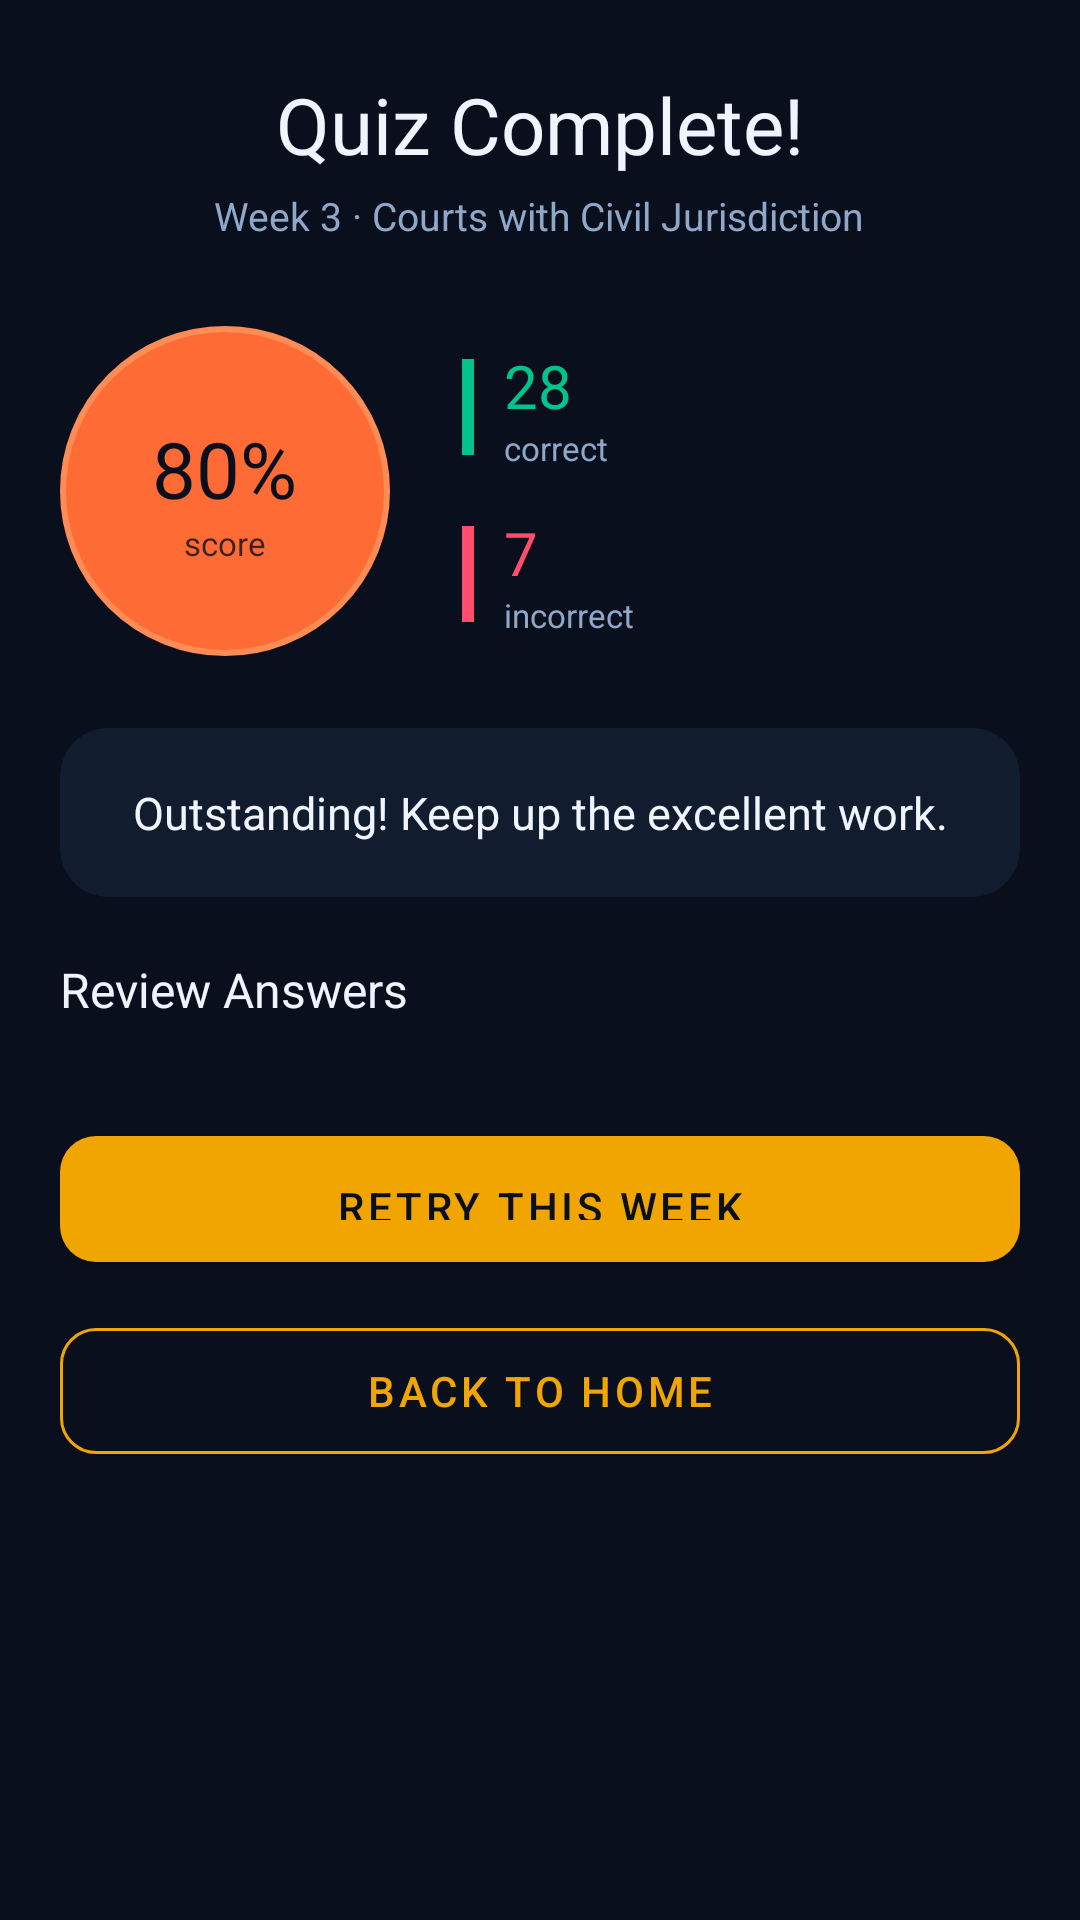

This screen was rendered from an Android layout file. Write that file and the resources it references.
<!-- AndroidManifest.xml: application theme Theme.BarPrep -->
<!-- res/layout/fragment_results.xml -->
<?xml version="1.0" encoding="utf-8"?>
<androidx.core.widget.NestedScrollView
    xmlns:android="http://schemas.android.com/apk/res/android"
    xmlns:app="http://schemas.android.com/apk/res-auto"
    android:layout_width="match_parent"
    android:layout_height="match_parent"
    android:background="@color/brand_midnight">

    <LinearLayout
        android:layout_width="match_parent"
        android:layout_height="wrap_content"
        android:orientation="vertical"
        android:paddingHorizontal="20dp"
        android:paddingTop="24dp"
        android:paddingBottom="32dp">

        <TextView
            android:id="@+id/tv_result_heading"
            android:layout_width="wrap_content"
            android:layout_height="wrap_content"
            android:text="Quiz Complete!"
            android:textColor="@color/text_primary"
            android:textSize="26sp"
            
            android:layout_gravity="center_horizontal"
            android:layout_marginBottom="4dp"/>

        <TextView
            android:id="@+id/tv_result_week"
            android:layout_width="wrap_content"
            android:layout_height="wrap_content"
            android:text="Week 3 · Courts with Civil Jurisdiction"
            android:textColor="@color/text_secondary"
            android:textSize="13sp"
            android:layout_gravity="center_horizontal"
            android:layout_marginBottom="28dp"/>

        
        <LinearLayout
            android:layout_width="match_parent"
            android:layout_height="wrap_content"
            android:orientation="horizontal"
            android:gravity="center_vertical"
            android:layout_marginBottom="24dp">

            
            <FrameLayout
                android:layout_width="110dp"
                android:layout_height="110dp"
                android:background="@drawable/bg_streak_badge"
                android:layout_marginEnd="24dp">

                <LinearLayout
                    android:layout_width="match_parent"
                    android:layout_height="match_parent"
                    android:orientation="vertical"
                    android:gravity="center">

                    <TextView
                        android:id="@+id/tv_score_pct"
                        android:layout_width="wrap_content"
                        android:layout_height="wrap_content"
                        android:text="80%"
                        android:textColor="@color/text_on_accent"
                        android:textSize="26sp"
                        />

                    <TextView
                        android:layout_width="wrap_content"
                        android:layout_height="wrap_content"
                        android:text="score"
                        android:textColor="@color/text_on_accent"
                        android:textSize="11sp"
                        android:alpha="0.8"/>
                </LinearLayout>
            </FrameLayout>

            <LinearLayout
                android:layout_width="0dp"
                android:layout_height="wrap_content"
                android:layout_weight="1"
                android:orientation="vertical">

                
                <LinearLayout android:layout_width="match_parent" android:layout_height="wrap_content"
                    android:orientation="horizontal" android:gravity="center_vertical" android:layout_marginBottom="14dp">
                    <View android:layout_width="4dp" android:layout_height="32dp"
                        android:background="#00C48C" android:layout_marginEnd="10dp"/>
                    <LinearLayout android:layout_width="wrap_content" android:layout_height="wrap_content" android:orientation="vertical">
                        <TextView android:id="@+id/tv_correct_count" android:layout_width="wrap_content"
                            android:layout_height="wrap_content" android:text="28"
                            android:textColor="@color/correct_green" android:textSize="20sp" />
                        <TextView android:layout_width="wrap_content" android:layout_height="wrap_content"
                            android:text="correct" android:textColor="@color/text_secondary" android:textSize="11sp"/>
                    </LinearLayout>
                </LinearLayout>

                
                <LinearLayout android:layout_width="match_parent" android:layout_height="wrap_content"
                    android:orientation="horizontal" android:gravity="center_vertical">
                    <View android:layout_width="4dp" android:layout_height="32dp"
                        android:background="#FF4D6D" android:layout_marginEnd="10dp"/>
                    <LinearLayout android:layout_width="wrap_content" android:layout_height="wrap_content" android:orientation="vertical">
                        <TextView android:id="@+id/tv_wrong_count" android:layout_width="wrap_content"
                            android:layout_height="wrap_content" android:text="7"
                            android:textColor="@color/wrong_red" android:textSize="20sp" />
                        <TextView android:layout_width="wrap_content" android:layout_height="wrap_content"
                            android:text="incorrect" android:textColor="@color/text_secondary" android:textSize="11sp"/>
                    </LinearLayout>
                </LinearLayout>
            </LinearLayout>
        </LinearLayout>

        
        <androidx.cardview.widget.CardView
            android:id="@+id/card_verdict"
            android:layout_width="match_parent"
            android:layout_height="wrap_content"
            android:layout_marginBottom="20dp"
            app:cardBackgroundColor="#111D2E"
            app:cardCornerRadius="16dp"
            app:cardElevation="0dp">

            <TextView
                android:id="@+id/tv_verdict"
                android:layout_width="match_parent"
                android:layout_height="wrap_content"
                android:text="Outstanding! Keep up the excellent work."
                android:textColor="@color/text_primary"
                android:textSize="15sp"
                
                android:gravity="center"
                android:padding="18dp"
                android:lineSpacingMultiplier="1.4"/>
        </androidx.cardview.widget.CardView>

        
        <TextView
            android:layout_width="wrap_content"
            android:layout_height="wrap_content"
            android:text="Review Answers"
            android:textColor="@color/text_primary"
            android:textSize="16sp"
            
            android:layout_marginBottom="12dp"/>

        <androidx.recyclerview.widget.RecyclerView
            android:id="@+id/rv_review"
            android:layout_width="match_parent"
            android:layout_height="wrap_content"
            android:nestedScrollingEnabled="false"/>

        
        <com.google.android.material.button.MaterialButton
            android:id="@+id/btn_retry"
            style="@style/Widget.BarPrep.Button.Primary"
            android:layout_width="match_parent"
            android:layout_height="54dp"
            android:layout_marginTop="20dp"
            android:text="Retry This Week"/>

        <com.google.android.material.button.MaterialButton
            android:id="@+id/btn_home"
            style="@style/Widget.BarPrep.Button.Secondary"
            android:layout_width="match_parent"
            android:layout_height="54dp"
            android:layout_marginTop="10dp"
            android:text="Back to Home"/>
    </LinearLayout>
</androidx.core.widget.NestedScrollView>
<!-- resources referenced by this layout -->
<resources>
  <color name="brand_midnight">#0A0F1E</color>
  <color name="correct_green">#00C48C</color>
  <color name="text_on_accent">#0A0F1E</color>
  <color name="text_primary">#F0F4FF</color>
  <color name="text_secondary">#8FA8C8</color>
  <color name="wrong_red">#FF4D6D</color>
  <!-- drawable bg_streak_badge (drawable) -->
  <?xml version="1.0" encoding="utf-8"?>
  <shape xmlns:android="http://schemas.android.com/apk/res/android" android:shape="oval">
      <solid android:color="@color/streak_orange"/>
      <stroke android:width="2dp" android:color="#FF8C55"/>
  </shape>
  <style name="Widget.BarPrep.Button.Primary" parent="Widget.MaterialComponents.Button">
          <item name="backgroundTint">@color/accent_gold</item>
          <item name="android:textColor">@color/text_on_accent</item>
          <item name="cornerRadius">12dp</item>
          <item name="android:paddingTop">14dp</item>
          <item name="android:paddingBottom">14dp</item>
      </style>
  <style name="Widget.BarPrep.Button.Secondary" parent="Widget.MaterialComponents.Button.OutlinedButton">
          <item name="strokeColor">@color/accent_gold</item>
          <item name="android:textColor">@color/accent_gold</item>
          <item name="cornerRadius">12dp</item>
      </style>
  <style name="Theme.BarPrep" parent="Theme.MaterialComponents.NoActionBar">
          <item name="colorPrimary">@color/accent_gold</item>
          <item name="colorPrimaryVariant">@color/accent_gold_dark</item>
          <item name="colorOnPrimary">@color/text_on_accent</item>
          <item name="colorSecondary">@color/accent_gold_light</item>
          <item name="colorOnSecondary">@color/text_on_accent</item>
          <item name="colorSurface">@color/brand_navy_card</item>
          <item name="colorOnSurface">@color/text_primary</item>
          <item name="android:colorBackground">@color/brand_midnight</item>
          <item name="android:windowBackground">@color/brand_midnight</item>
          <item name="android:statusBarColor">@color/brand_midnight</item>
          <item name="android:navigationBarColor">@color/brand_midnight</item>
          <item name="android:windowLightStatusBar">false</item>
          <item name="android:windowLightNavigationBar">false</item>
      </style>
  <color name="streak_orange">#FF6B35</color>
  <color name="accent_gold">#F0A500</color>
  <color name="accent_gold_dark">#C47D00</color>
  <color name="accent_gold_light">#FFD166</color>
  <color name="brand_navy_card">#111D2E</color>
</resources>
